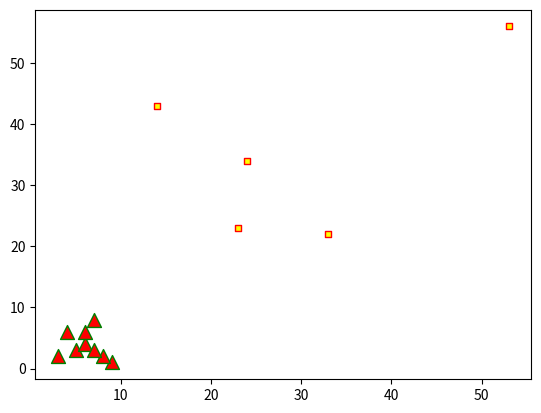

Python code for this plot:
# Problem 3 : Matplotlib Scatterplot in Matplotlib (	https://www.geeksforgeeks.org/matplotlib-pyplot-scatter-in-python/)	
# =====================================

import matplotlib.pyplot as plt
import numpy as np

# scatter plot with two datasets in single plot
x = [4,5,6,7,3,6,9,8,7]
y = [6,3,4,8,2,6,1,2,3]

plt.scatter(x , y , c = 'red' , marker = '^' , edgecolor = 'green' , s = 100)

y1 = [22,34,23,43,56]
x1 = [33,24,23,14,53]
plt.scatter(x1 , y1 , c = 'yellow' , marker = 's' ,edgecolor = 'red' , s = 20)
plt.show()